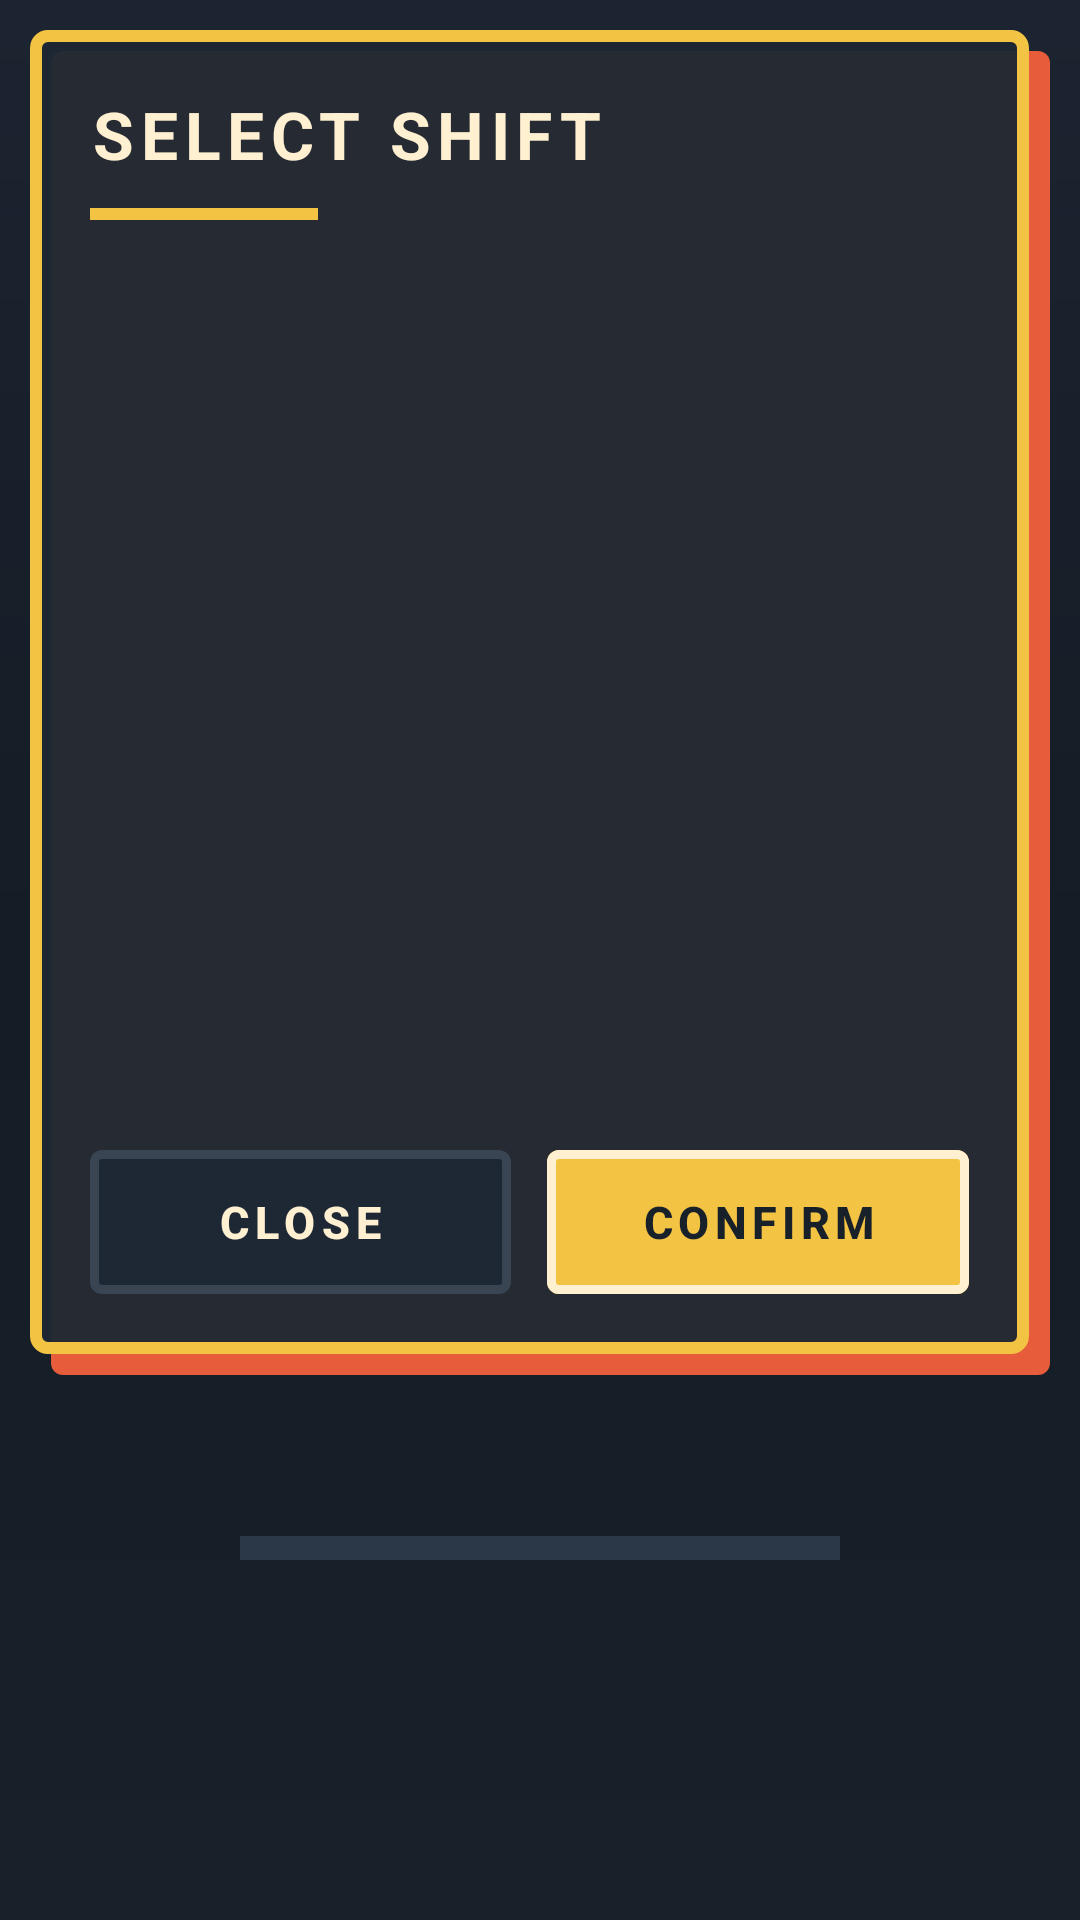

The Android layout XML behind this screen, and the referenced resources:
<!-- AndroidManifest.xml: application theme Theme.ChikoRoadPulse -->
<!-- res/layout/dialog_shift_select.xml -->
<?xml version="1.0" encoding="utf-8"?>
<RelativeLayout xmlns:android="http://schemas.android.com/apk/res/android"
    xmlns:app="http://schemas.android.com/apk/res-auto"
    android:layout_width="match_parent"
    android:layout_height="wrap_content"
    android:padding="10dp">

    <LinearLayout
        android:id="@+id/shift_dialog_body"
        android:layout_width="match_parent"
        android:layout_height="wrap_content"
        android:background="@drawable/dialog_block_amber"
        android:orientation="vertical"
        android:paddingStart="@dimen/dialog_padding"
        android:paddingTop="@dimen/dialog_padding"
        android:paddingEnd="27dp"
        android:paddingBottom="27dp">

        <TextView
            android:id="@+id/shift_dialog_title"
            android:layout_width="wrap_content"
            android:layout_height="wrap_content"
            android:text="@string/dialog_shift_title"
            android:textAppearance="@style/TextAppearance.App.Headline"
            android:textSize="22sp" />

        <View
            android:layout_width="76dp"
            android:layout_height="@dimen/dialog_title_rule_height"
            android:layout_marginTop="10dp"
            android:background="@drawable/rule_amber"
            android:importantForAccessibility="no" />

        <androidx.recyclerview.widget.RecyclerView
            android:id="@+id/shift_dialog_list"
            android:layout_width="match_parent"
            android:layout_height="@dimen/dialog_list_height"
            android:layout_marginTop="16dp"
            android:clipToPadding="false"
            android:overScrollMode="never" />

        <LinearLayout
            android:layout_width="match_parent"
            android:layout_height="wrap_content"
            android:layout_marginTop="18dp"
            android:orientation="horizontal">

            <com.google.android.material.button.MaterialButton
                android:id="@+id/shift_dialog_close"
                style="@style/Widget.App.Button.Secondary"
                android:layout_width="0dp"
                android:layout_height="@dimen/touch_min"
                android:layout_weight="1"
                android:text="@string/dialog_shift_close"
                app:strokeColor="@color/outline" />

            <com.google.android.material.button.MaterialButton
                android:id="@+id/shift_dialog_confirm"
                style="@style/Widget.App.Button.Primary"
                android:layout_width="0dp"
                android:layout_height="@dimen/touch_min"
                android:layout_marginStart="12dp"
                android:layout_weight="1"
                android:text="@string/dialog_shift_confirm"
                android:textSize="15sp" />

        </LinearLayout>

    </LinearLayout>

</RelativeLayout>
<!-- resources referenced by this layout -->
<resources>
  <color name="outline">#3A4553</color>
  <dimen name="dialog_list_height">276dp</dimen>
  <dimen name="dialog_padding">20dp</dimen>
  <dimen name="dialog_title_rule_height">4dp</dimen>
  <dimen name="touch_min">48dp</dimen>
  <!-- drawable dialog_block_amber (drawable) -->
  <?xml version="1.0" encoding="utf-8"?>
  <layer-list xmlns:android="http://schemas.android.com/apk/res/android">
      <item android:left="7dp" android:top="7dp">
          <shape android:shape="rectangle">
              <solid android:color="#E75C3B" />
              <corners android:radius="4dp" />
          </shape>
      </item>
      <item android:right="7dp" android:bottom="7dp">
          <shape android:shape="rectangle">
              <solid android:color="#F51E2834" />
              <stroke android:width="4dp" android:color="#F3C344" />
              <corners android:radius="4dp" />
          </shape>
      </item>
  </layer-list>
  <!-- drawable rule_amber (drawable) -->
  <?xml version="1.0" encoding="utf-8"?>
  <shape xmlns:android="http://schemas.android.com/apk/res/android" android:shape="rectangle">
      <solid android:color="#F3C344" />
  </shape>
  <string name="dialog_shift_close">CLOSE</string>
  <string name="dialog_shift_confirm">CONFIRM</string>
  <string name="dialog_shift_title">SELECT SHIFT</string>
  <style name="TextAppearance.App.Headline" parent="TextAppearance.Material3.HeadlineSmall">
          <item name="android:textSize">26sp</item>
          <item name="android:textStyle">bold</item>
          <item name="android:textAllCaps">true</item>
          <item name="android:letterSpacing">0.10</item>
          <item name="android:textColor">@color/text_primary</item>
      </style>
  <style name="Widget.App.Button.Secondary" parent="Widget.Material3.Button.OutlinedButton">
          <item name="android:minHeight">@dimen/touch_min</item>
          <item name="android:insetTop">0dp</item>
          <item name="android:insetBottom">0dp</item>
          <item name="android:textSize">15sp</item>
          <item name="android:textStyle">bold</item>
          <item name="android:textAllCaps">true</item>
          <item name="android:letterSpacing">0.14</item>
          <item name="android:textColor">@color/text_primary</item>
          <item name="backgroundTint">@color/surface_translucent</item>
          <item name="cornerRadius">@dimen/block_radius</item>
          <item name="strokeColor">@color/accent_lime</item>
          <item name="strokeWidth">@dimen/block_border</item>
          <item name="rippleColor">@color/ripple_light</item>
      </style>
  <color name="text_primary">#FFF0D2</color>
  <color name="on_accent">#18202A</color>
  <color name="accent_amber">#F3C344</color>
  <dimen name="block_radius">4dp</dimen>
  <dimen name="block_border">3dp</dimen>
  <color name="ripple_light">#33FFF0D2</color>
  <color name="surface_translucent">#D91E2834</color>
  <color name="accent_lime">#84CC55</color>
  <color name="surface_raised">#2B3847</color>
  <color name="accent_cyan">#38B7CA</color>
  <color name="accent_coral">#E75C3B</color>
  <color name="surface">#1E2834</color>
  <color name="text_secondary">#C9BCA2</color>
  <color name="bg_base">#18202A</color>
</resources>
